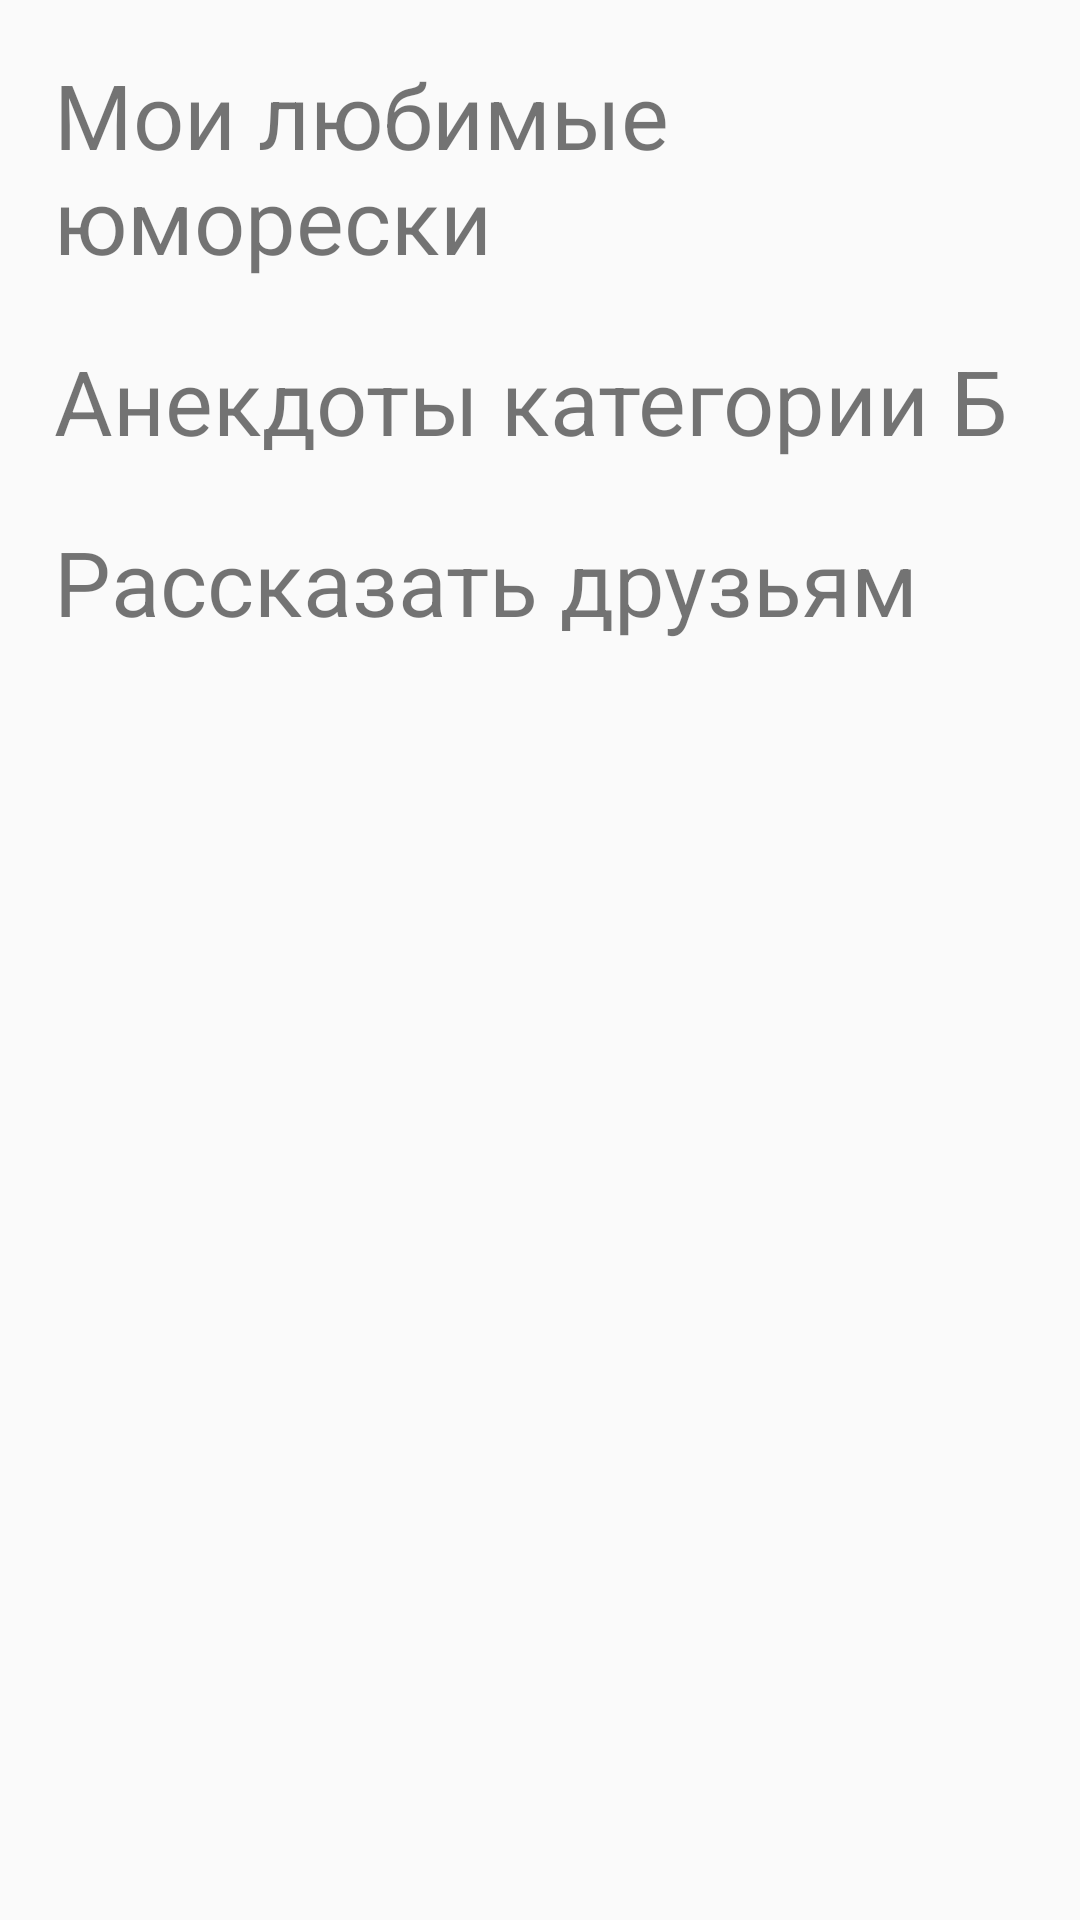

Layout XML and referenced resources for this Android screen:
<!-- AndroidManifest.xml: application theme AppTheme -->
<!-- res/layout/fragment_settings.xml -->
<?xml version="1.0" encoding="utf-8"?>
<androidx.constraintlayout.widget.ConstraintLayout xmlns:android="http://schemas.android.com/apk/res/android"
    android:orientation="vertical" android:layout_width="match_parent"
    android:layout_height="match_parent">

    <LinearLayout
        android:layout_width="match_parent"
        android:layout_height="match_parent"
        android:orientation="vertical"
        android:padding="8dp">

        <TextView
            android:id="@+id/humoreski"
            android:layout_width="match_parent"
            android:layout_height="wrap_content"
            android:padding="10dp"
            android:text="Мои любимые юморески"
            android:textSize="30sp" />

        <TextView
            android:id="@+id/aneks"
            android:layout_width="match_parent"
            android:layout_height="wrap_content"
            android:padding="10dp"
            android:paddingTop="8dp"
            android:text="Анекдоты категории Б"
            android:textSize="30sp" />

        <TextView
            android:id="@+id/share"
            android:layout_width="match_parent"
            android:layout_height="wrap_content"
            android:padding="10dp"
            android:paddingTop="8dp"
            android:text="Рассказать друзьям"
            android:textSize="30sp" />

    </LinearLayout>
</androidx.constraintlayout.widget.ConstraintLayout>
<!-- resources referenced by this layout -->
<resources>
  <style name="AppTheme" parent="Theme.AppCompat.DayNight.NoActionBar">
          
          <item name="colorPrimary">@color/colorPrimary</item>
          <item name="colorPrimaryDark">@color/colorPrimaryDark</item>
          <item name="colorAccent">@color/colorAccent</item>
      </style>
  <color name="colorPrimary">#2196F3</color>
  <color name="colorPrimaryDark">#1976D2</color>
  <color name="colorAccent">#FFEB3B</color>
</resources>
